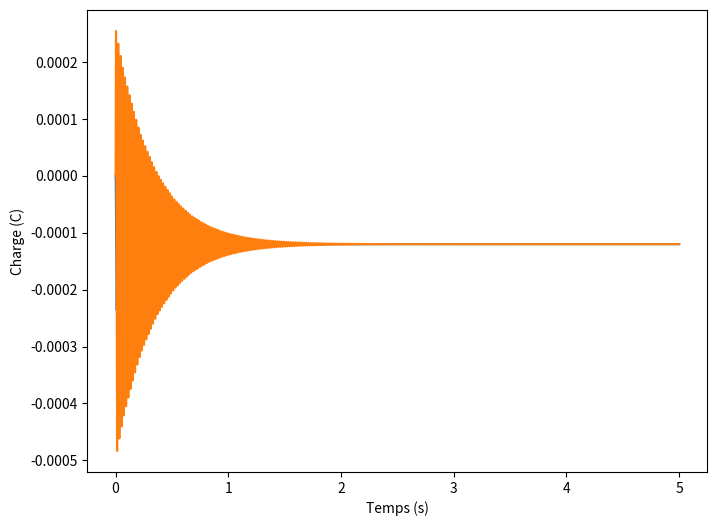

Here is the Python script that generated this plot:
##############
# Librairies #
##############
import numpy as np
import matplotlib.pyplot as plt
from scipy.integrate import odeint
##############
# Paramètres #
##############
ti = 0                #s   # bornes de l'intervalle de résolution
tf = 5                #s   # en secondes
dt = 1e-3             #s   # pas de temps en secondes
n  = int((tf-ti)/dt + 1) # nombre de points
t = np.linspace(ti,tf,n) #s # temps en secondes
V0 = [0,0]               #V # conditions initiales : [u(0), du(0)/dt]
r=6 #Ohm, résistance interne du circuit
C=10*10**-6 #Farad, capacité du condensateur
L=1 #Henri, inductance de la bobine
E=12 #V, tension du générateur
omega0 = 1/np.sqrt(L*C)   #s^-1 # pulsation propre
Q=(1/r)*np.sqrt(L/C) #facteur de qualité
q_0=-C*E #coulombs, charge maximale atteinte par le condensateur
mu=omega0/(2*Q) #s^-1, inverse du temps caractéristique
omega=omega0*np.sqrt(1-(1/(4*Q**2))) #s^-1, pulsation amortie

###################################################
# Fonctions associées à l'équation différentielle #
###################################################
def fun_F(V, t):
    x, y = V        # vecteur V : v[0] = u, v[1] = du/dt
    dx = y          # dx/dt
    dy = -(omega0/Q)*y-omega0**2*x+omega0**2*q_0# dy/dt
    dV = [dx, dy]   # vecteur dV/dt : dV[0] = du/dt, dV[1] = d2u/dt2 
    return dV
###############
# Résolution  #
###############
X = odeint(fun_F, V0, t) # résolution
u = X[:,0]           # récupération des données

#####################
#solution analytique#
#####################
a=[]
for i in range(len(t)) :
    a+=[(-q_0*np.cos(omega*t[i])-mu*q_0*np.sin(omega*t[i]))*np.exp(-mu*t[i])+q_0]

###################
# Tracé graphique #
###################
plt.figure(figsize=(8, 6), dpi=150)
plt.plot(t, u)
plt.plot(t,a)
plt.ylabel("Charge (C)")
plt.xlabel("Temps (s)")
plt.show()